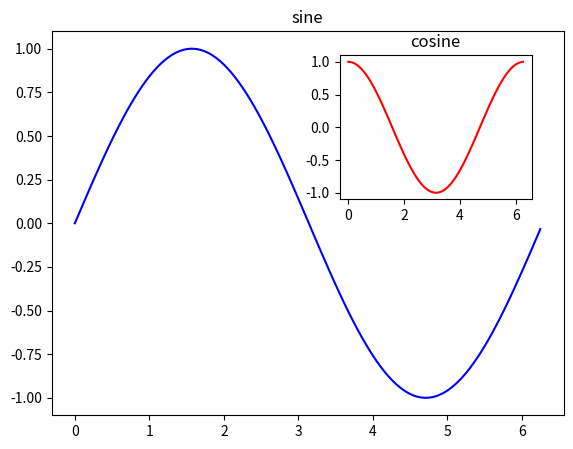

Write the Python code that produced this figure.
import matplotlib.pyplot as plt
import numpy as np
import math

x = np.arange(0,math.pi*2, 0.05)
fig = plt.figure()
axes1 = fig.add_axes([0.1,0.1,0.8,0.8])
axes2 = fig.add_axes([0.55,0.55,0.3,0.3])
y = np.sin(x)
axes1.plot(x,y,'b')
axes2.plot(x,np.cos(x),'r')
axes1.set_title('sine')
axes2.set_title('cosine')
plt.show()